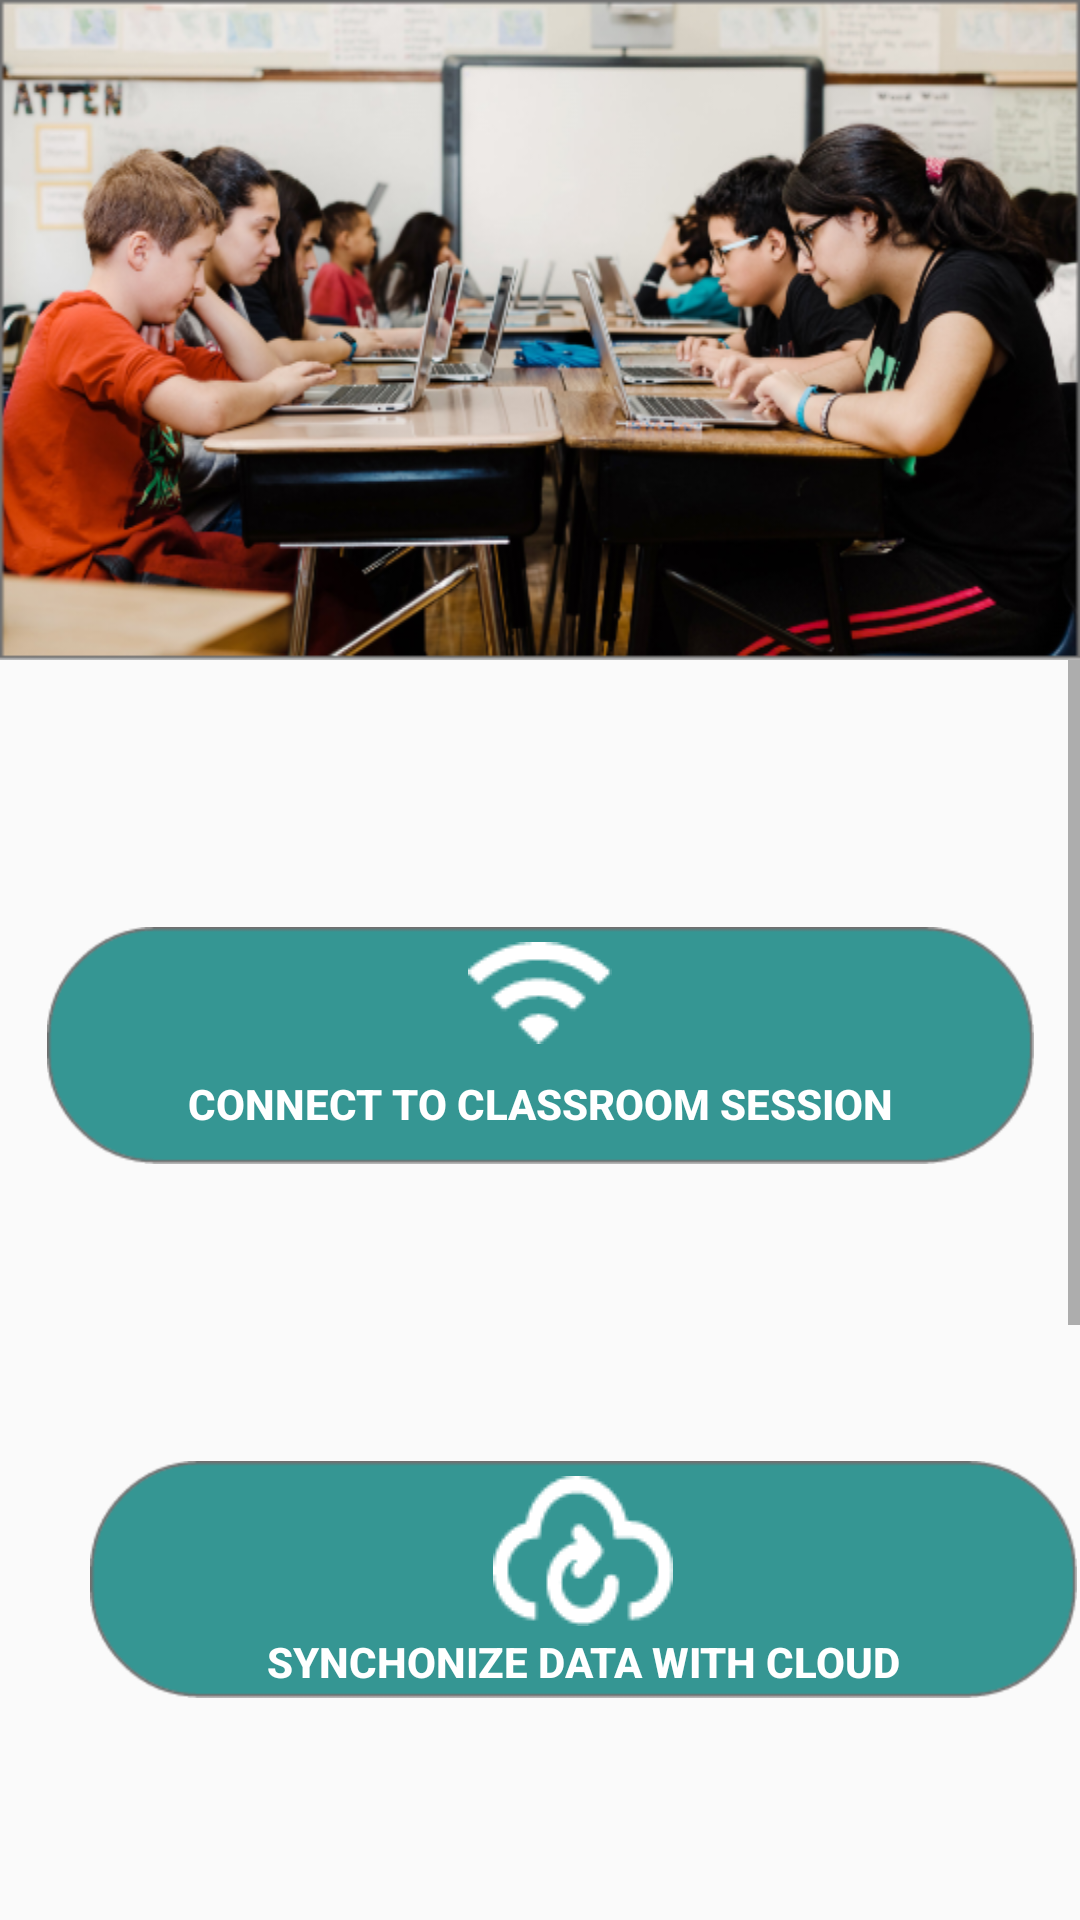

The Android layout XML behind this screen, and the referenced resources:
<!-- AndroidManifest.xml: application theme AppTheme -->
<!-- res/layout/activity_student_home.xml -->
<?xml version="1.0" encoding="utf-8"?>
<RelativeLayout xmlns:android="http://schemas.android.com/apk/res/android"
    xmlns:app="http://schemas.android.com/apk/res-auto"
    xmlns:tools="http://schemas.android.com/tools"
    android:id="@+id/relativeLayout"
    android:layout_width="match_parent"
    android:layout_height="match_parent"

    tools:context=".TeacherHome">



    <TextView
        android:id="@+id/t1"
        android:layout_width="match_parent"
        android:layout_height="220dp"
        android:background="@drawable/backgroundimagehomepage" />



        <ScrollView
            android:layout_width="wrap_content"
            android:layout_height="wrap_content"
            android:layout_below="@+id/t1">

            <androidx.constraintlayout.widget.ConstraintLayout
                android:layout_width="match_parent"
                android:layout_height="match_parent">


                <Button

                    android:id="@+id/button3"
                    android:layout_width="329dp"
                    android:layout_height="79dp"
                    android:layout_marginStart="30dp"
                    android:layout_marginTop="0dp"
                    android:layout_marginEnd="30dp"
                    android:layout_marginBottom="5dp"
                    android:background="@drawable/rectangle8"
                    android:drawableTop="@drawable/connecttoclassroomimage"
                    android:onClick="classroom_session"
                    android:paddingTop="5dp"
                    android:text="@string/connect_to_classroom_session"
                    android:textColor="@color/colorWhite"
                    android:textStyle="bold"
                    app:layout_constraintBottom_toTopOf="@+id/button4"
                    app:layout_constraintEnd_toEndOf="parent"
                    app:layout_constraintStart_toStartOf="parent"
                    app:layout_constraintTop_toTopOf="parent" />

                <Button
                    android:id="@+id/button4"
                    android:layout_width="329dp"
                    android:layout_height="79dp"
                    android:layout_marginStart="30dp"
                    android:layout_marginTop="5dp"
                    android:layout_marginEnd="30dp"
                    android:layout_marginBottom="5dp"
                    android:background="@drawable/rectangle8"
                    android:drawableTop="@drawable/syncronizeimage"
                    android:onClick="sync_data"
                    android:paddingTop="5dp"
                    android:text="@string/synchonize_data_with_cloud"
                    android:textColor="@color/colorWhite"
                    android:textStyle="bold"
                    app:layout_constraintBottom_toTopOf="@+id/button5"
                    app:layout_constraintEnd_toEndOf="parent"
                    app:layout_constraintHorizontal_bias="0.0"
                    app:layout_constraintStart_toStartOf="parent"
                    app:layout_constraintTop_toBottomOf="@+id/button3" />

                <Button
                    android:id="@+id/button5"
                    android:layout_width="329dp"

                    android:layout_height="79dp"
                    android:layout_marginStart="30dp"
                    android:layout_marginTop="5dp"
                    android:layout_marginEnd="30dp"
                    android:layout_marginBottom="5dp"
                    android:background="@drawable/rectangle8"
                    android:drawableTop="@drawable/curriculumimage"
                    android:gravity="center"
                    android:onClick="manage_curriculum"
                    android:paddingTop="5dp"
                    android:text="@string/view_curriculum"
                    android:textColor="@color/colorWhite"
                    android:textStyle="bold"
                    app:layout_constraintBottom_toTopOf="@+id/button6"
                    app:layout_constraintEnd_toEndOf="parent"
                    app:layout_constraintStart_toStartOf="parent"
                    app:layout_constraintTop_toBottomOf="@+id/button4" />

                <Button
                    android:id="@+id/button6"
                    android:layout_width="329dp"
                    android:layout_height="79dp"

                    android:layout_marginStart="30dp"
                    android:layout_marginTop="5dp"
                    android:layout_marginEnd="30dp"
                    android:layout_marginBottom="5dp"
                    android:background="@drawable/rectangle8"
                    android:drawableTop="@drawable/performanceimage"
                    android:gravity="center"
                    android:onClick="student_performance"
                    android:paddingTop="5dp"
                    android:text="@string/view_student_s_performance"
                    android:textColor="@color/colorWhite"
                    android:textStyle="bold"
                    app:layout_constraintBottom_toBottomOf="parent"
                    app:layout_constraintEnd_toEndOf="parent"
                    app:layout_constraintStart_toStartOf="parent"
                    app:layout_constraintTop_toBottomOf="@+id/button5" />

                <Button
                    android:id="@+id/button7"
                    android:layout_width="329dp"
                    android:layout_height="79dp"

                    android:layout_marginStart="30dp"
                    android:layout_marginTop="5dp"
                    android:layout_marginEnd="30dp"
                    android:layout_marginBottom="10dp"
                    android:background="@drawable/rectangle8"
                    android:gravity="center"
                    android:onClick="test_exam"
                    android:paddingTop="5dp"
                    android:text="@string/take_test_exam"
                    android:textColor="@color/colorWhite"
                    android:textStyle="bold"
                    app:layout_constraintBottom_toBottomOf="parent"
                    app:layout_constraintEnd_toEndOf="parent"
                    app:layout_constraintStart_toStartOf="parent"
                    app:layout_constraintTop_toBottomOf="@+id/button6" />


            </androidx.constraintlayout.widget.ConstraintLayout>
        </ScrollView>
</RelativeLayout>
<!-- resources referenced by this layout -->
<resources>
  <color name="colorWhite">#FFFFFF</color>
  <!-- drawable backgroundimagehomepage: png bitmap (drawable, 293462 bytes) -->
  <!-- drawable connecttoclassroomimage: png bitmap (drawable, 813 bytes) -->
  <!-- drawable curriculumimage: png bitmap (drawable, 413 bytes) -->
  <!-- drawable performanceimage: png bitmap (drawable, 526 bytes) -->
  <!-- drawable rectangle8: png bitmap (drawable, 4935 bytes) -->
  <!-- drawable syncronizeimage: png bitmap (drawable, 1470 bytes) -->
  <string name="connect_to_classroom_session">Connect to Classroom Session</string>
  <string name="synchonize_data_with_cloud">Synchonize Data With Cloud</string>
  <string name="take_test_exam">Take Test/Exam</string>
  <string name="view_curriculum">View Curriculum</string>
  <string name="view_student_s_performance">View Performance</string>
  <style name="AppTheme" parent="Theme.AppCompat.Light.DarkActionBar">
          
          <item name="colorPrimary">@color/colorPrimary</item>
          <item name="colorPrimaryDark">@color/colorPrimaryDark</item>
          <item name="colorAccent">@color/colorAccent</item>
      </style>
  <color name="colorPrimary">#359693</color>
  <color name="colorPrimaryDark">#359693</color>
  <color name="colorAccent">#359693</color>
</resources>
